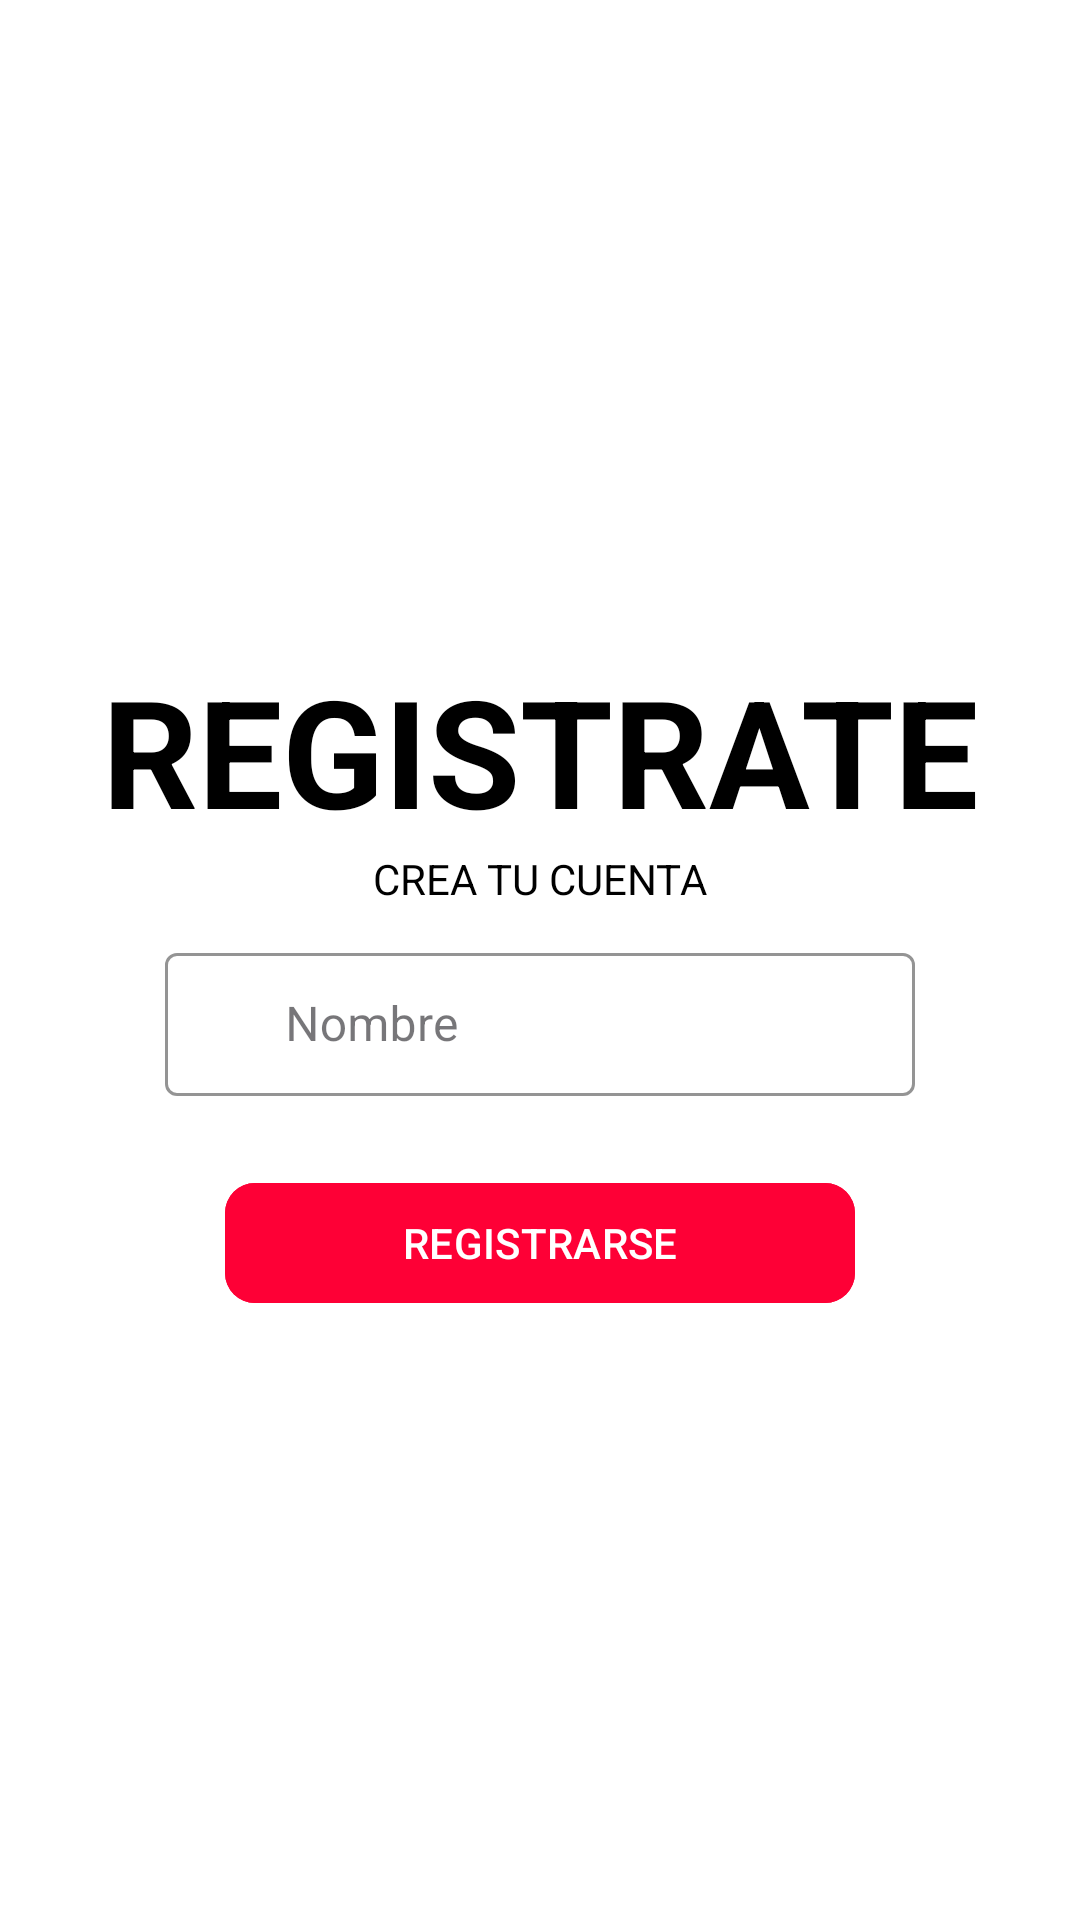

Android layout source for this screen:
<!-- AndroidManifest.xml: application theme Theme.RetoUi4 -->
<!-- res/layout/activity_crear_cuenta.xml -->
<?xml version="1.0" encoding="utf-8"?>
<LinearLayout xmlns:android="http://schemas.android.com/apk/res/android"
    xmlns:app="http://schemas.android.com/apk/res-auto"
    xmlns:tools="http://schemas.android.com/tools"
    android:layout_width="match_parent"
    android:layout_height="match_parent"
    android:background="@color/white"
    android:gravity="center_vertical"
    android:orientation="vertical"
    android:paddingStart="25dp"
    android:paddingEnd="25dp"
    tools:context=".CrearCuenta">

    <TextView
        android:layout_width="wrap_content"
        android:layout_height="wrap_content"
        android:layout_gravity="center_horizontal"
        android:layout_marginTop="15dp"
        android:text="REGISTRATE"
        android:textColor="@color/black"
        android:textSize="50dp"
        android:textStyle="bold">

    </TextView>
    <TextView
        android:layout_width="wrap_content"
        android:layout_height="wrap_content"
        android:layout_gravity="center_horizontal"
        android:text="CREA TU CUENTA"
        android:textColor="@color/black"
        >
    </TextView>
    
    <com.google.android.material.textfield.TextInputLayout
        style="@style/Widget.MaterialComponents.TextInputLayout.OutlinedBox.Dense"
        android:layout_width="match_parent"
        android:layout_height="wrap_content"
        android:layout_marginTop="10sp"
        android:layout_marginLeft="30dp"
        android:layout_marginRight="30dp"
        android:backgroundTint="@color/white"
        app:boxStrokeColor="#FE0036"
        app:hintAnimationEnabled="true"
        android:hint="Nombre"
        app:startIconDrawable="@drawable/person_fill1_wght400_grad0_opsz24"
        app:startIconTint="@color/black">

    <com.google.android.material.textfield.TextInputEditText
        android:layout_width="match_parent"
        android:layout_height="wrap_content"
        android:paddingStart="40dp"
        android:textColor="@color/black" />

</com.google.android.material.textfield.TextInputLayout>





    <com.google.android.material.button.MaterialButton
        android:layout_width="match_parent"
        android:layout_height="wrap_content"
        android:layout_gravity="center_horizontal"
        android:layout_marginLeft="50dp"
        android:layout_marginTop="25dp"
        android:layout_marginRight="50dp"
        android:text="REGISTRARSE"
        android:textColor="@color/white"

        android:backgroundTint="#FE0036"
        app:cornerRadius="10sp"
        />


</LinearLayout>
<!-- resources referenced by this layout -->
<resources>
  <style name="Theme.RetoUi4" parent="Base.Theme.RetoUi4" />
  <style name="Base.Theme.RetoUi4" parent="Theme.Material3.DayNight.NoActionBar">
          
          
      </style>
  <!-- not gathered from this repository: default colours our renderer supplied (Android Studio template values) -->
  <color name="black">#FF000000</color>
  <color name="white">#FFFFFFFF</color>
</resources>
